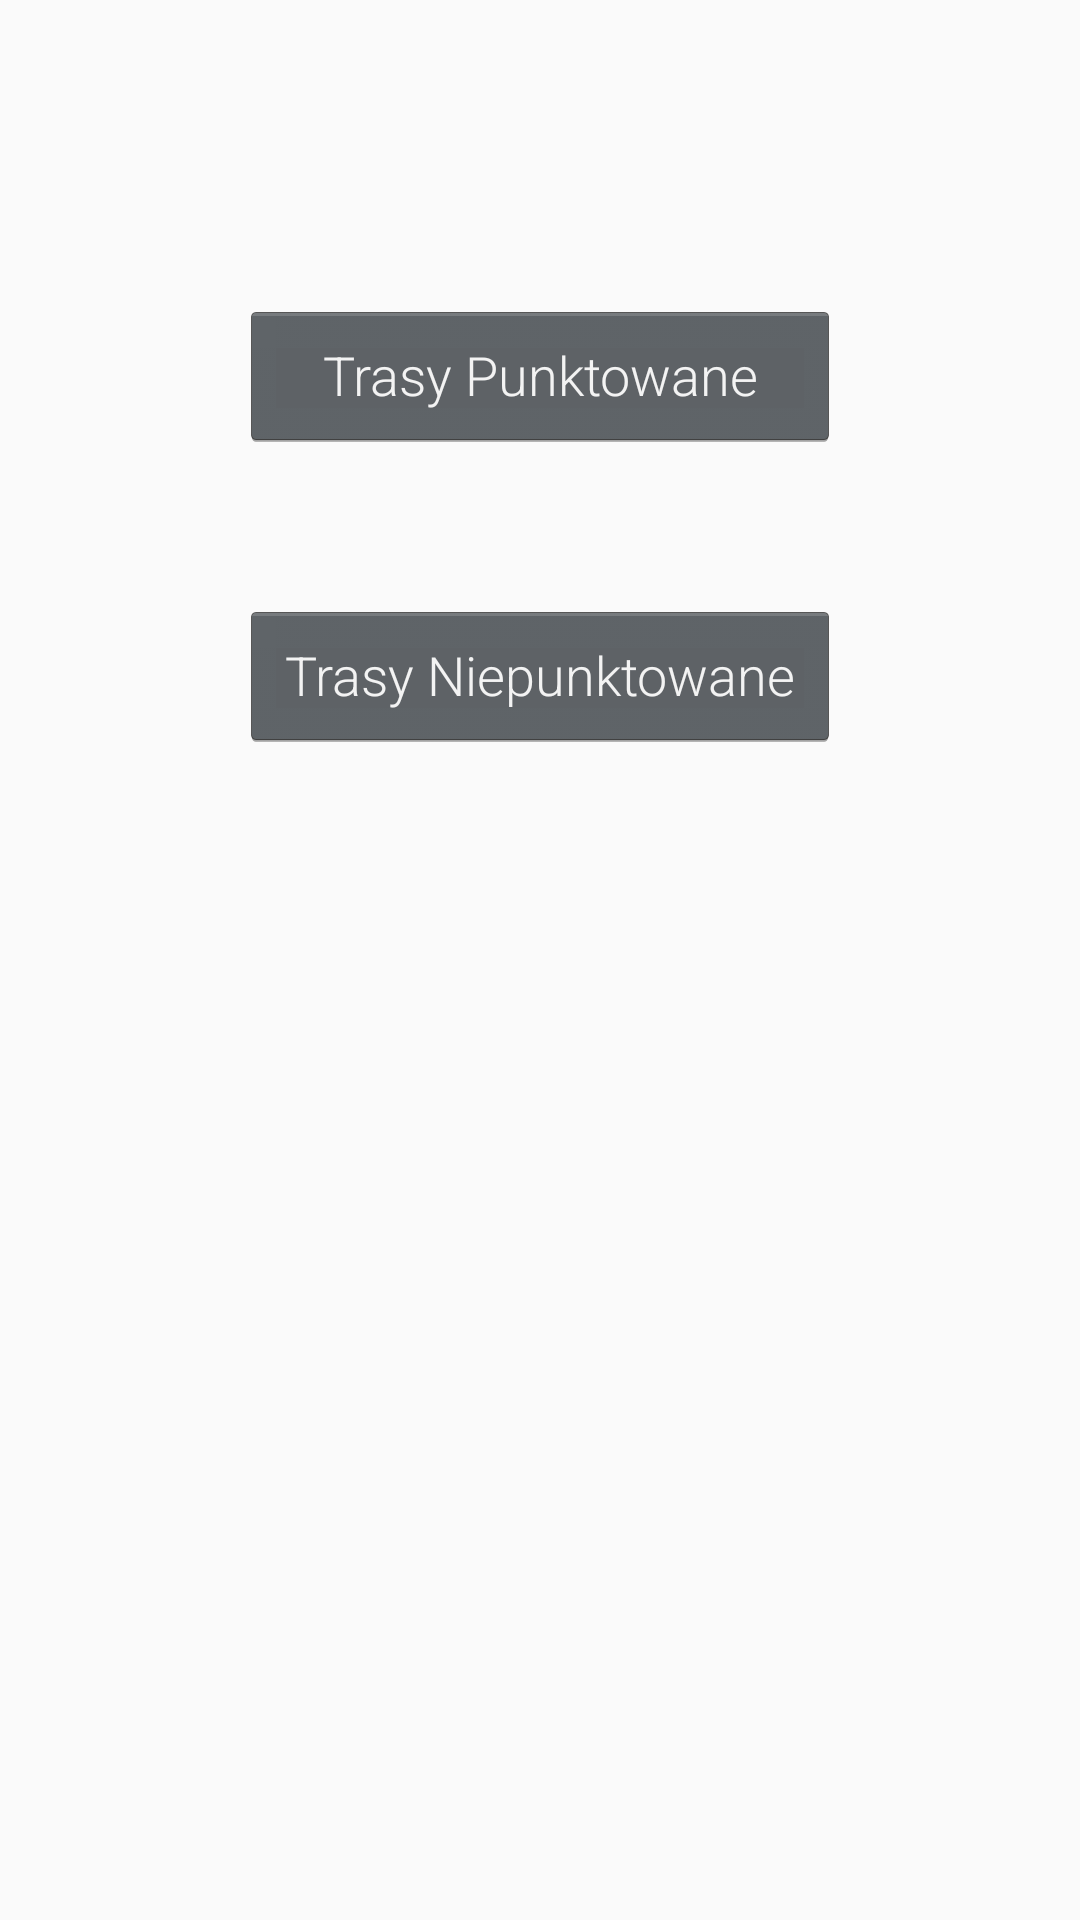

This screen was rendered from an Android layout file. Write that file and the resources it references.
<!-- AndroidManifest.xml: application theme AppTheme -->
<!-- res/layout/content_setup_walk.xml -->
<?xml version="1.0" encoding="utf-8"?>
<android.support.constraint.ConstraintLayout xmlns:android="http://schemas.android.com/apk/res/android"
    xmlns:app="http://schemas.android.com/apk/res-auto"
    xmlns:tools="http://schemas.android.com/tools"
    android:layout_width="match_parent"
    android:layout_height="match_parent"
    android:visibility="visible"
    app:layout_behavior="@string/appbar_scrolling_view_behavior"
    tools:context=".Activities.SetupWalkActivity"
    tools:showIn="@layout/activity_setup_walk">

    <Button
        android:id="@+id/trasyPunktowaneButton"
        style="@style/RobotoButtonStyle"
        android:layout_width="200dp"
        android:layout_height="50dp"
        android:layout_marginTop="100dp"
        android:text="Trasy Punktowane"
        app:layout_constraintEnd_toEndOf="parent"
        app:layout_constraintStart_toStartOf="parent"
        app:layout_constraintTop_toTopOf="parent" />

    <Button
        android:id="@+id/trasyNiepunktowaneButton"
        style="@style/RobotoButtonStyle"
        android:layout_width="200dp"
        android:layout_height="50dp"
        android:layout_marginTop="50dp"
        android:text="Trasy Niepunktowane"
        app:layout_constraintEnd_toEndOf="parent"
        app:layout_constraintStart_toStartOf="parent"
        app:layout_constraintTop_toBottomOf="@+id/trasyPunktowaneButton" />
</android.support.constraint.ConstraintLayout>
<!-- res/layout/activity_setup_walk.xml (included above) -->
<?xml version="1.0" encoding="utf-8"?>
<android.support.design.widget.CoordinatorLayout xmlns:android="http://schemas.android.com/apk/res/android"
    xmlns:app="http://schemas.android.com/apk/res-auto"
    xmlns:tools="http://schemas.android.com/tools"
    android:layout_width="match_parent"
    android:layout_height="match_parent"
    tools:context=".Activities.SetupWalkActivity">

    <android.support.design.widget.AppBarLayout
        android:layout_width="match_parent"
        android:layout_height="wrap_content"
        android:theme="@style/AppTheme.AppBarOverlay">

        <android.support.v7.widget.Toolbar
            android:id="@+id/toolbar"
            android:layout_width="match_parent"
            android:layout_height="?attr/actionBarSize"
            android:background="?attr/colorPrimary"
            app:popupTheme="@style/AppTheme.PopupOverlay" />

    </android.support.design.widget.AppBarLayout>

    <include layout="@layout/content_setup_walk" />

</android.support.design.widget.CoordinatorLayout>
<!-- resources referenced by this layout -->
<resources>
  <style name="AppTheme.AppBarOverlay" parent="ThemeOverlay.AppCompat.Dark.ActionBar" />
  <style name="AppTheme.PopupOverlay" parent="ThemeOverlay.AppCompat.Light" />
  <style name="RobotoButtonStyle" parent="android:Widget.Holo.Button">
          <item name="android:fontFamily">sans-serif-light</item>
      </style>
  <style name="AppTheme" parent="Theme.AppCompat.Light.DarkActionBar">
          
          <item name="colorPrimary">@color/colorPrimary</item>
          <item name="colorPrimaryDark">@color/colorPrimaryDark</item>
          <item name="colorAccent">@color/colorAccent</item>
          <item name="android:textViewStyle">@style/RobotoTextViewStyle</item>
          <item name="android:buttonStyle">@style/RobotoButtonStyle</item>
      </style>
  <color name="colorPrimary">#00BCD4</color>
  <color name="colorPrimaryDark">#0097A7</color>
  <color name="colorAccent">#607D8B</color>
  <style name="RobotoTextViewStyle" parent="android:Widget.TextView">
          <item name="android:fontFamily">sans-serif-light</item>
      </style>
</resources>
